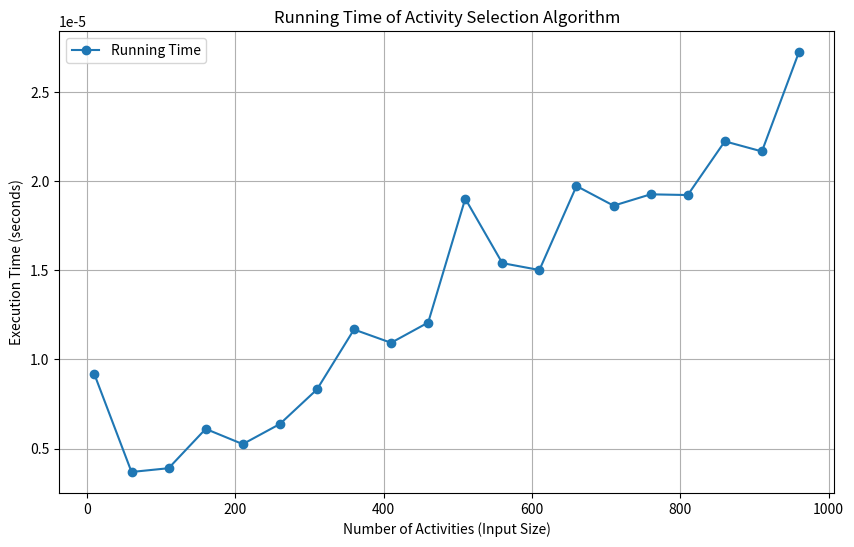

The script that saved this image:
import time
import matplotlib.pyplot as plt
import random

# Activity Selection Algorithm
def printMaxActivities(s, f):
    n = len(f)
    i = 0  # Index of the first activity

    # Selected activities
    selected_activities = [i]

    # Consider the rest of the activities
    for j in range(1, n):
        if s[j] >= f[i]:
            selected_activities.append(j)
            i = j

    return selected_activities

# Generate random test cases
def generate_test_case(n):
    activities = []
    
    # Generate random start and finish times
    for _ in range(n):
        start = random.randint(0, 100)
        finish = start + random.randint(1, 10)
        activities.append((start, finish))
    
    # Sort activities by finish time
    activities.sort(key=lambda x: x[1])  # Sort by finish time
    
    # Separate start and finish times
    s = [a[0] for a in activities]
    f = [a[1] for a in activities]
    return s, f

# Measure running time
def measure_running_time():
    input_sizes = list(range(10, 1001, 50))  # Input sizes from 10 to 1000
    times = []

    for n in input_sizes:
        s, f = generate_test_case(n)

        # Measure time using perf_counter
        start_time = time.perf_counter()
        printMaxActivities(s, f)
        end_time = time.perf_counter()

        times.append(end_time - start_time)

    return input_sizes, times

# Plot the results
def plot_running_time(input_sizes, times):
    plt.figure(figsize=(10, 6))
    plt.plot(input_sizes, times, marker='o', label='Running Time')
    plt.xlabel('Number of Activities (Input Size)')
    plt.ylabel('Execution Time (seconds)')
    plt.title('Running Time of Activity Selection Algorithm')
    plt.legend()
    plt.grid(True)
    plt.show()

# Main function
if __name__ == "__main__":
    input_sizes, times = measure_running_time()
    plot_running_time(input_sizes, times)